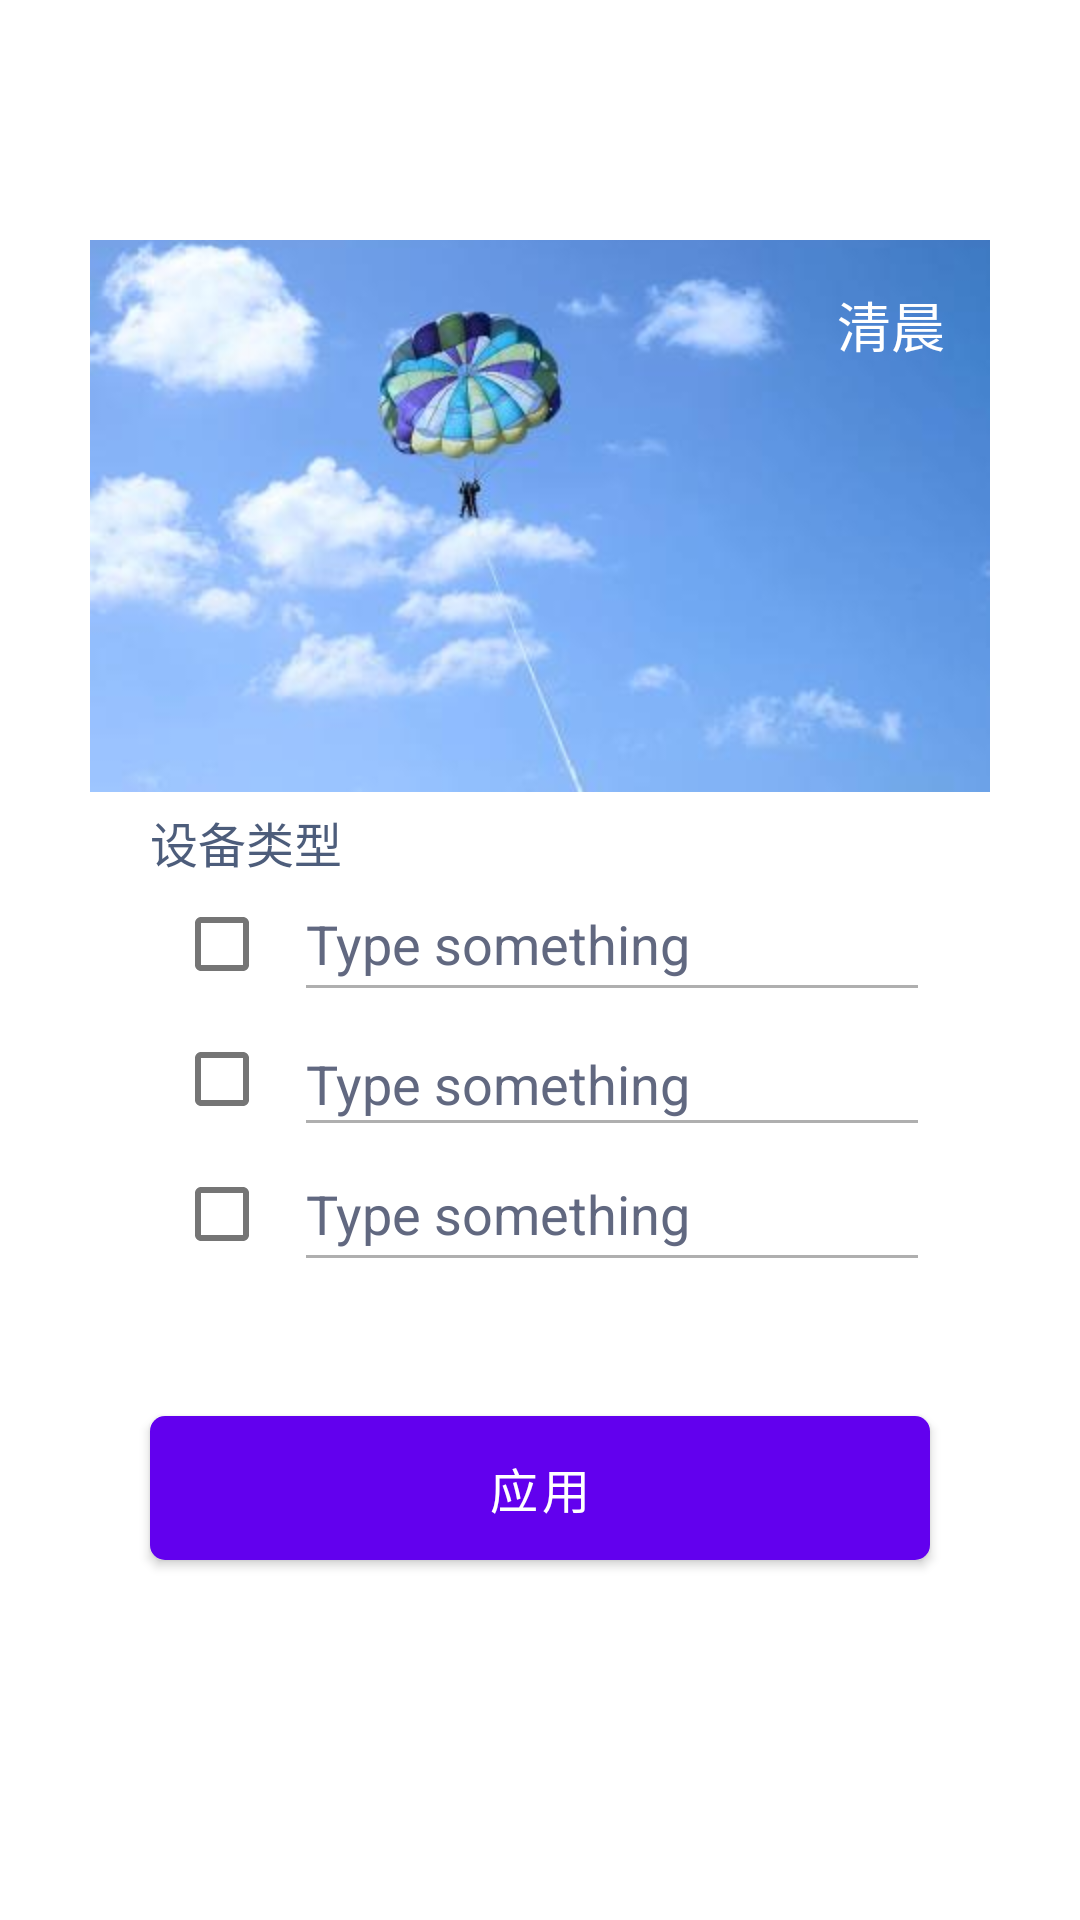

Layout XML and referenced resources for this Android screen:
<!-- AndroidManifest.xml: fallback theme Theme.MaterialComponents.DayNight.NoActionBar -->
<!-- res/layout/dialog_add_sence.xml -->
<?xml version="1.0" encoding="utf-8"?>
<LinearLayout xmlns:android="http://schemas.android.com/apk/res/android"
    android:orientation="vertical"
    android:layout_width="match_parent"
    android:layout_height="match_parent">
    <LinearLayout
        android:id="@+id/ll_group_devices_type"
        android:layout_width="match_parent"
        android:layout_height="match_parent"
        android:layout_marginBottom="100dp"
        android:layout_marginLeft="30dp"
        android:layout_marginRight="30dp"
        android:layout_marginTop="80dp"
        android:background="@drawable/shape_retangel_10dp"
        android:clipChildren="true"
        android:orientation="vertical"
        android:visibility="visible">
        <RelativeLayout
            android:layout_weight="2"
            android:layout_width="match_parent"
            android:layout_height="0dp">
            <ImageView
                android:id="@+id/iv_top"
                android:scaleType="centerCrop"
                android:src="@drawable/test"
                android:layout_width="match_parent"
                android:layout_height="match_parent"/>
            <TextView
                android:id="@+id/tv_time"
                android:textSize="18sp"
                android:textColor="@color/white"
                android:layout_margin="15dp"
                android:layout_alignParentRight="true"
                android:text="清晨"
                android:layout_width="wrap_content"
                android:layout_height="wrap_content"/>
        </RelativeLayout>
       <RelativeLayout
           android:layout_weight="3"
           android:layout_width="match_parent"
           android:layout_height="0dp">
           <TextView
               android:id="@+id/label_group_type"
               android:layout_width="wrap_content"
               android:layout_height="wrap_content"
               android:layout_marginLeft="20dp"
               android:layout_marginTop="5dp"
               android:text="@string/device_type"
               android:textColor="#4d5d7b"
               android:textSize="16sp" />
           <LinearLayout
               android:layout_width="match_parent"
               android:layout_height="wrap_content"
               android:layout_below="@+id/label_group_type"
               android:layout_marginLeft="20dp"
               android:layout_marginRight="20dp"
               android:orientation="vertical">
               <LinearLayout
                   android:gravity="center_vertical"
                   android:layout_width="match_parent"
                   android:layout_height="45dp">
                   <CheckBox
                       android:layout_width="wrap_content"
                       android:layout_height="wrap_content"/>
                   <EditText
                       android:id="@+id/et_one"
                       android:gravity="left"
                       android:textSize="18sp"
                       android:maxLines="1"
                       android:textColor="@color/add_sence_color"
                       android:textColorHint="@color/add_sence_color"
                       android:theme="@style/MyEditTextBlack_50"
                       android:hint="Type something"
                       android:layout_width="match_parent"
                       android:layout_height="match_parent"/>
               </LinearLayout>
               <LinearLayout
                   android:gravity="center_vertical"
                   android:layout_width="match_parent"
                   android:layout_height="45dp">
                   <CheckBox
                       android:layout_width="wrap_content"
                       android:layout_height="wrap_content"/>
                   <EditText
                       android:id="@+id/et_two"
                       android:gravity="left|center_vertical"
                       android:textSize="18sp"
                       android:maxLines="1"
                       android:textColor="@color/add_sence_color"
                       android:textColorHint="@color/add_sence_color"
                       android:theme="@style/MyEditTextBlack_50"
                       android:hint="Type something"
                       android:layout_width="match_parent"
                       android:layout_height="match_parent"/>
               </LinearLayout>
               <LinearLayout
                   android:gravity="center_vertical"
                   android:layout_width="match_parent"
                   android:layout_height="45dp">
                   <CheckBox
                       android:layout_width="wrap_content"
                       android:layout_height="wrap_content" />
                   <EditText
                       android:id="@+id/et_three"
                       android:gravity="left"
                       android:textSize="18sp"
                       android:maxLines="1"
                       android:textColor="@color/add_sence_color"
                       android:textColorHint="@color/add_sence_color"
                       android:theme="@style/MyEditTextBlack_50"
                       android:hint="Type something"
                       android:layout_width="match_parent"
                       android:layout_height="match_parent"/>
               </LinearLayout>
           </LinearLayout>
           <Button
               android:id="@+id/btn_apply"
               android:layout_width="match_parent"
               android:layout_height="wrap_content"
               android:layout_alignParentBottom="true"
               android:layout_marginBottom="20dp"
               android:layout_marginLeft="20dp"
               android:layout_marginRight="20dp"
               android:background="@drawable/shape_retangel_5dp_green"
               android:text="@string/apply"
               android:textColor="@color/white"
               android:textSize="16sp" />
       </RelativeLayout>
    </LinearLayout>
</LinearLayout>
<!-- resources referenced by this layout -->
<resources>
  <color name="add_sence_color">#616880</color>
  <color name="white">#FFFFFF</color>
  <!-- drawable shape_retangel_10dp (drawable) -->
  <?xml version="1.0" encoding="utf-8"?>
  <shape xmlns:android="http://schemas.android.com/apk/res/android"
      android:shape="rectangle"
      >
      <corners android:radius="10dp"/>
      <solid android:color="@color/white"/>
  </shape>
  <!-- drawable shape_retangel_5dp_green (drawable) -->
  <?xml version="1.0" encoding="utf-8"?>
  <shape xmlns:android="http://schemas.android.com/apk/res/android"
      android:shape="rectangle"
      >
      <corners android:radius="5dp"/>
      <solid android:color="@color/green"/>
  </shape>
  <!-- drawable test: jpg bitmap (drawable-xhdpi, 10962 bytes) -->
  <string name="apply">应用</string>
  <string name="device_type">设备类型</string>
  <style name="MyEditTextBlack_50" parent="Theme.AppCompat.Light">
          <item name="colorControlNormal">@color/black_50</item>
          <item name="colorControlActivated">@color/black_50</item>
      </style>
  <color name="green">#70ACF2</color>
  <color name="black_50">#50000000</color>
</resources>
